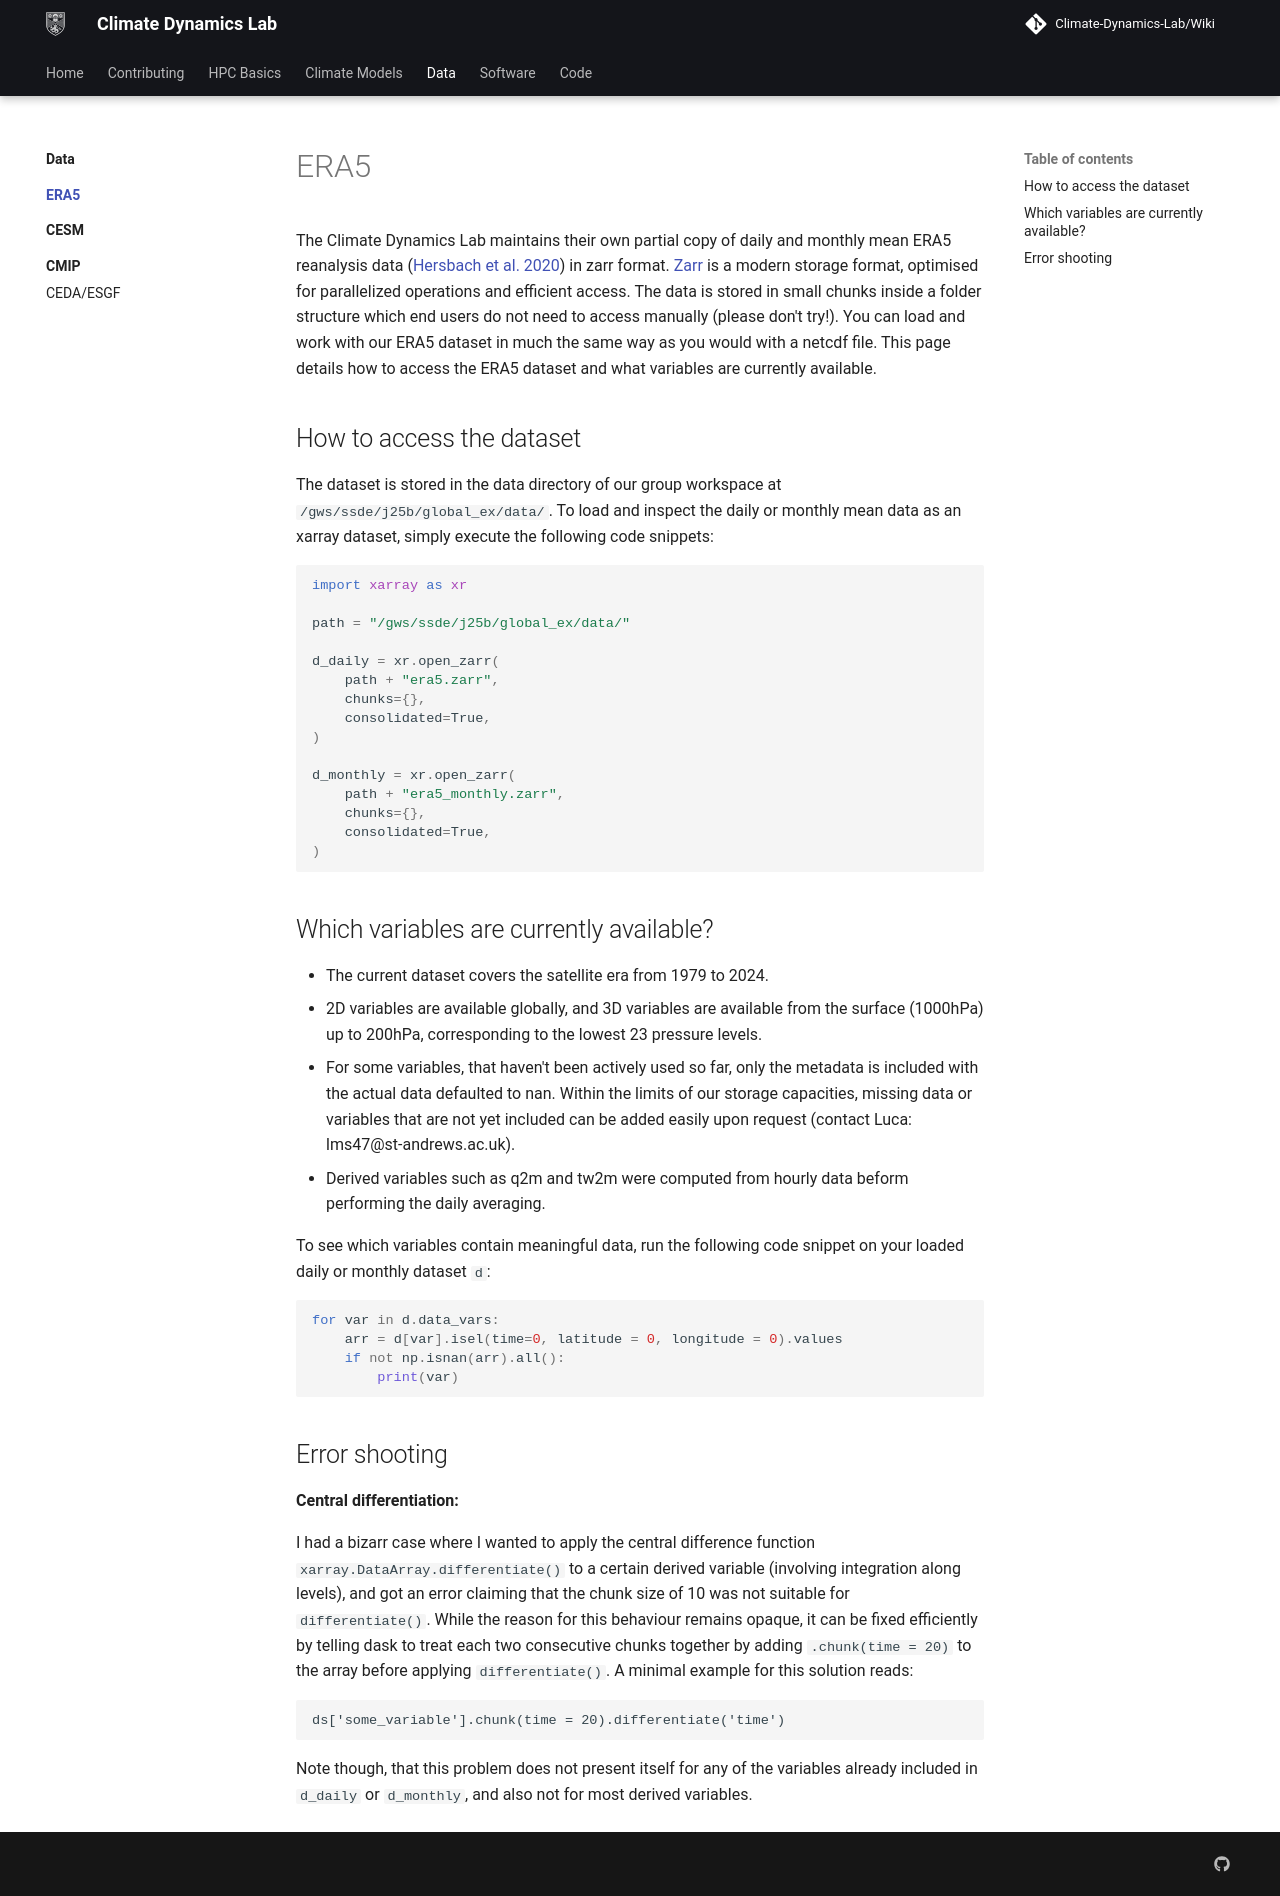

repository: Climate-Dynamics-Lab/Wiki · page: data/era5/index.html · generator: mkdocs

# ERA5
The Climate Dynamics Lab maintains their own partial copy of daily and monthly mean ERA5 reanalysis data ([Hersbach et al. 2020](https://onlinelibrary.wiley.com/doi/abs/10.1002/qj.3803)) in zarr format. [Zarr](https://zarr.dev/) is a modern storage format, optimised for parallelized operations and efficient access. The data is stored in small chunks inside a folder structure which end users do not need to access manually (please don't try!). You can load and work with our ERA5 dataset in much the same way as you would with a netcdf file. This page details how to access the ERA5 dataset and what variables are currently available. 

## How to access the dataset

The dataset is stored in the data directory of our group workspace at `/gws/ssde/j25b/global_ex/data/`. To load and inspect the daily or monthly mean data as an xarray dataset, simply execute the following code snippets:

```python
import xarray as xr

path = "/gws/ssde/j25b/global_ex/data/"

d_daily = xr.open_zarr(
    path + "era5.zarr",
    chunks={}, 
    consolidated=True,
)

d_monthly = xr.open_zarr(
    path + "era5_monthly.zarr",
    chunks={}, 
    consolidated=True,
)
```


## Which variables are currently available?

- The current dataset covers the satellite era from 1979 to 2024.
- 2D variables are available globally, and 3D variables are available from the surface (1000hPa) up to 200hPa, corresponding to the lowest 23 pressure levels.
- For some variables, that haven't been actively used so far, only the metadata is included with the actual data defaulted to nan. Within the limits of our storage capacities, missing data or variables that are not yet included can be added easily upon request (contact Luca: lms47@st-andrews.ac.uk).
- Derived variables such as q2m and tw2m were computed from hourly data beform performing the daily averaging.

To see which variables contain meaningful data, run the following code snippet on your loaded daily or monthly dataset `d`:

```python
for var in d.data_vars:
    arr = d[var].isel(time=0, latitude = 0, longitude = 0).values
    if not np.isnan(arr).all():
        print(var)
```

## Error shooting

**Central differentiation:**

I had a bizarr case where I wanted to apply the central difference function `xarray.DataArray.differentiate()` to a certain derived variable (involving integration along levels), and got an error claiming that the chunk size of 10 was not suitable for `differentiate()`. While the reason for this behaviour remains opaque, it can be fixed efficiently by telling dask to treat each two consecutive chunks together by adding `.chunk(time = 20)` to the array before applying `differentiate()`. A minimal example for this solution reads:
```
ds['some_variable'].chunk(time = 20).differentiate('time')
```

Note though, that this problem does not present itself for any of the variables already included in `d_daily` or `d_monthly`, and also not for most derived variables.
